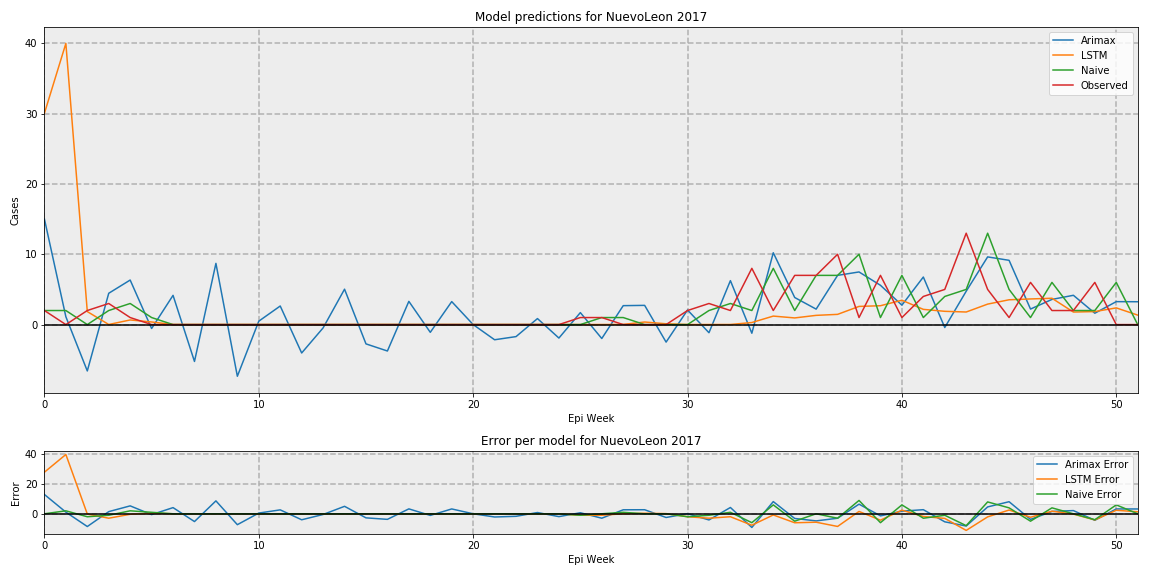

The table this chart was drawn from, first rows:
, Arimax, LSTM, Naive, Observed
0, 15.01, 30.06, 2, 2.0
1, 1.118, 39.99, 2, 0.0
2, -6.595, 1.85, 0, 2.0
3, 4.454, 0.01211, 2, 3.0
4, 6.335, 0.6568, 3, 1.0
5, -0.5598, 0.37, 1, 0.0
6, 4.158, 0.01211, 0, 0.0
7, -5.247, 0.01211, 0, 0.0
8, 8.708, 0.01211, 0, 0.0
9, -7.351, 0.01211, 0, 0.0
10, 0.4854, 0.01211, 0, 0.0
11, 2.642, 0.01211, 0, 0.0
12, -4.041, 0.01211, 0, 0.0
13, -0.4723, 0.01211, 0, 0.0
14, 5.034, 0.01211, 0, 0.0
15, -2.745, 0.01211, 0, 0.0
16, -3.758, 0.01211, 0, 0.0
17, 3.304, 0.01211, 0, 0.0
18, -1.101, 0.01211, 0, 0.0
19, 3.269, 0.01211, 0, 0.0
20, 0.0, 0.01211, 0, 0.0
21, -2.159, 0.01211, 0, 0.0
22, -1.71, 0.01211, 0, 0.0
23, 0.8549, 0.01211, 0, 0.0
24, -1.917, 0.01211, 0, 0.0
25, 1.703, 0.01211, 0, 1.0
26, -1.981, 0.01211, 1, 1.0
27, 2.693, 0.0246, 1, 0.0
28, 2.733, 0.3637, 0, 0.0
29, -2.493, 0.1153, 0, 0.0
30, 2.075, 0.01211, 0, 2.0
31, -1.158, 0.01211, 2, 3.0
32, 6.25, 0.01463, 3, 2.0
33, -1.23, 0.291, 2, 8.0
34, 10.22, 1.207, 8, 2.0
35, 3.851, 0.9469, 2, 7
36, 2.199, 1.311, 7, 7
37, 7, 1.454, 7, 10.0
38, 7.487, 2.584, 10, 1.0
39, 5.588, 2.682, 1, 7
40, 2.764, 3.464, 7, 1.0
41, 6.766, 2.165, 1, 4.0
42, -0.4169, 1.888, 4, 5.0
43, 4.746, 1.788, 5, 13.0
44, 9.628, 2.912, 13, 5.0
45, 9.142, 3.529, 5, 1.0
46, 2.207, 3.646, 1, 6.0
47, 3.58, 3.745, 6, 2.0
48, 4.166, 1.781, 2, 2.0
49, 1.617, 1.851, 2, 6.0
50, 3.264, 2.374, 6, 0.0
51, 3.248, 1.349, 0, 0.0
